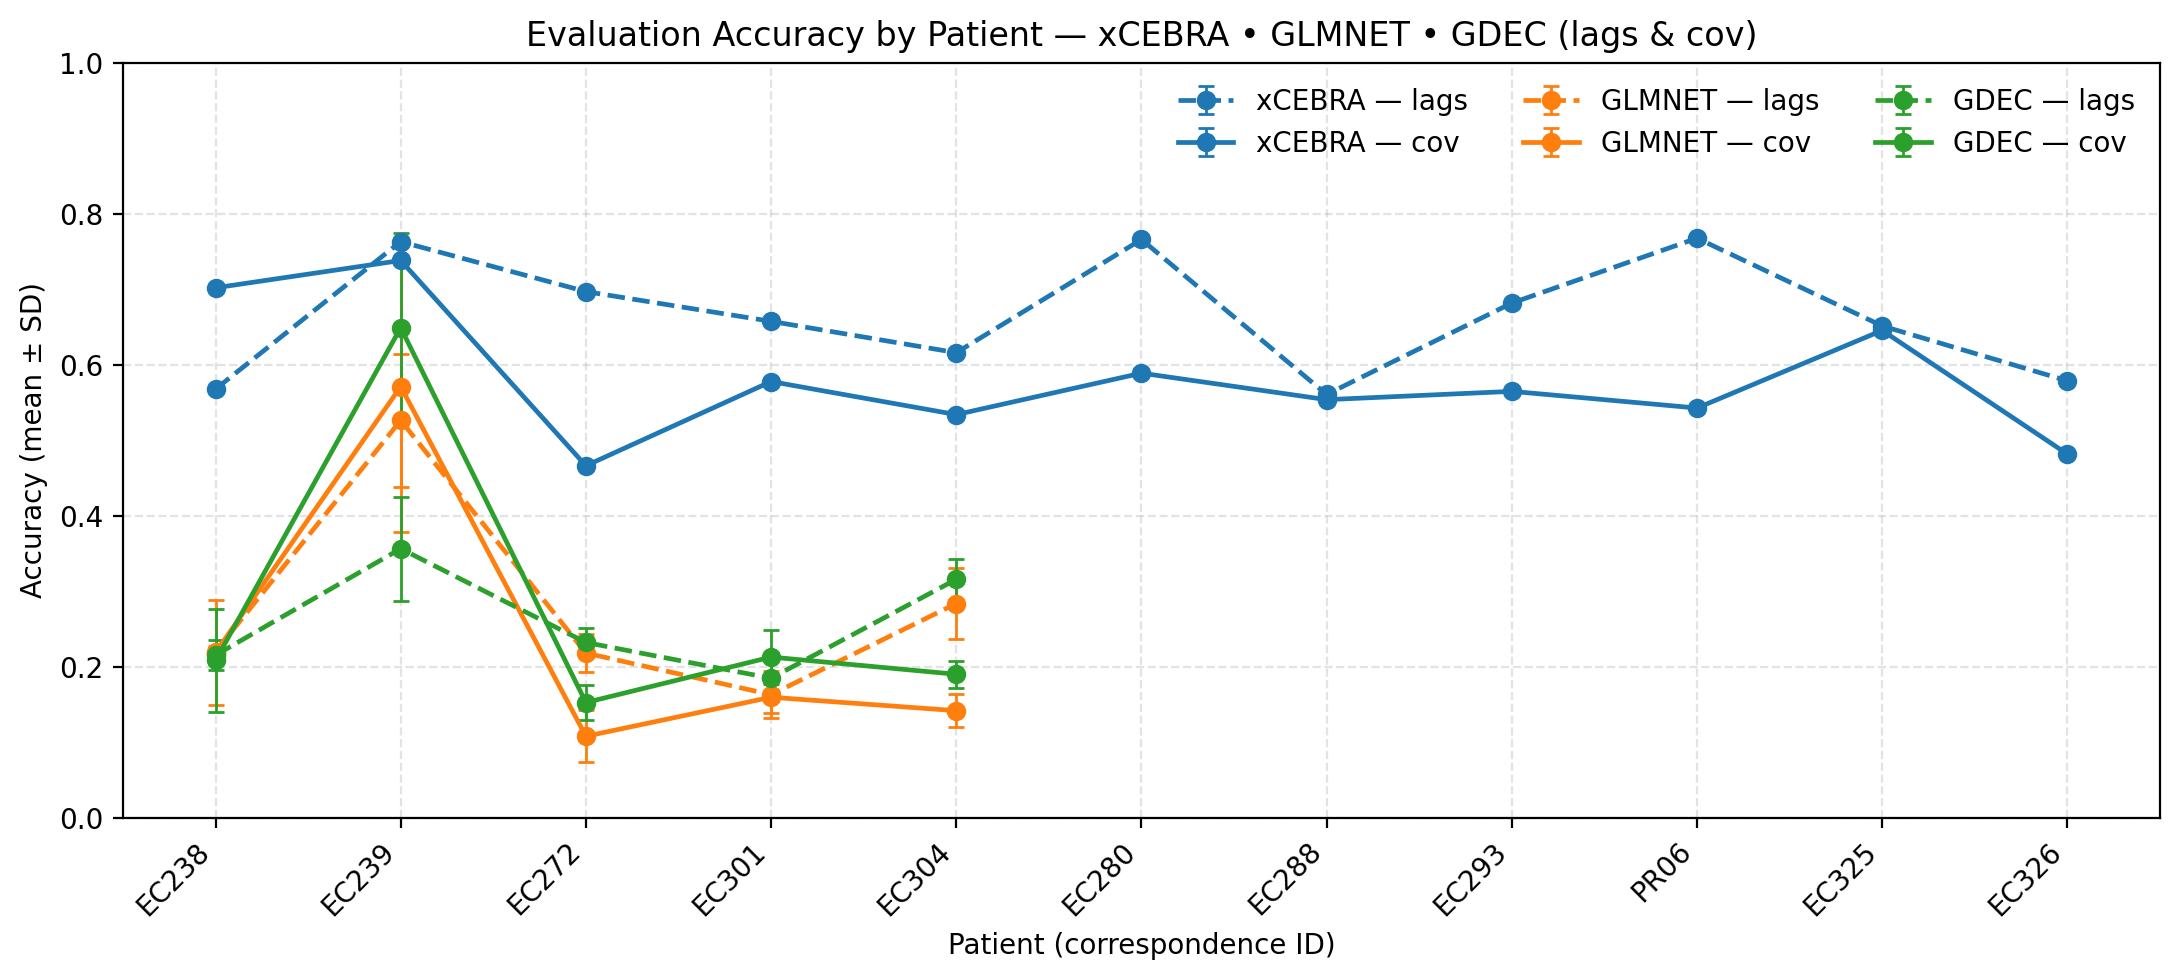

Data behind this chart, as committed beside it:
patient, xcebra_lags_mean, xcebra_cov_mean, glmnet_lags_mean, glmnet_cov_mean, gdec_lags_mean, gdec_cov_mean, xcebra_lags_std, xcebra_cov_std, glmnet_lags_std, glmnet_cov_std, gdec_lags_std, gdec_cov_std
EC238, 0.5678, 0.7019, 0.2202, 0.2189, 0.2155, 0.2086, 0.000000, 0.000000, 0.007900, 0.0691, 0.0196, 0.0678
EC239, 0.763, 0.7381, 0.5264, 0.5711, 0.3565, 0.6491, 0.000000, 0.000000, 0.0881, 0.1929, 0.0688, 0.1251
EC272, 0.6969, 0.4663, 0.2183, 0.1081, 0.2323, 0.1528, 0.000000, 0.000000, 0.025, 0.0344, 0.0188, 0.0229
EC301, 0.6575, 0.5778, 0.1632, 0.1598, 0.185, 0.213, 0.000000, 0.000000, 0.0315, 0.021, 0.03, 0.0353
EC304, 0.616, 0.534, 0.2839, 0.142, 0.3159, 0.1902, 0.000000, 0.000000, 0.0469, 0.022, 0.0271, 0.018
EC280, 0.7659, 0.5889, , , , , 0.000000, 0.000000, , , , 
EC288, 0.5607, 0.5538, , , , , 0.000000, 0.000000, , , , 
EC293, 0.6817, 0.5648, , , , , 0.000000, 0.000000, , , , 
PR06, 0.7676, 0.5427, , , , , 0.000000, 0.000000, , , , 
EC325, 0.6514, 0.6455, , , , , 0.000000, 0.000000, , , , 
EC326, 0.5787, 0.4817, , , , , 0.000000, 0.000000, , , , 
